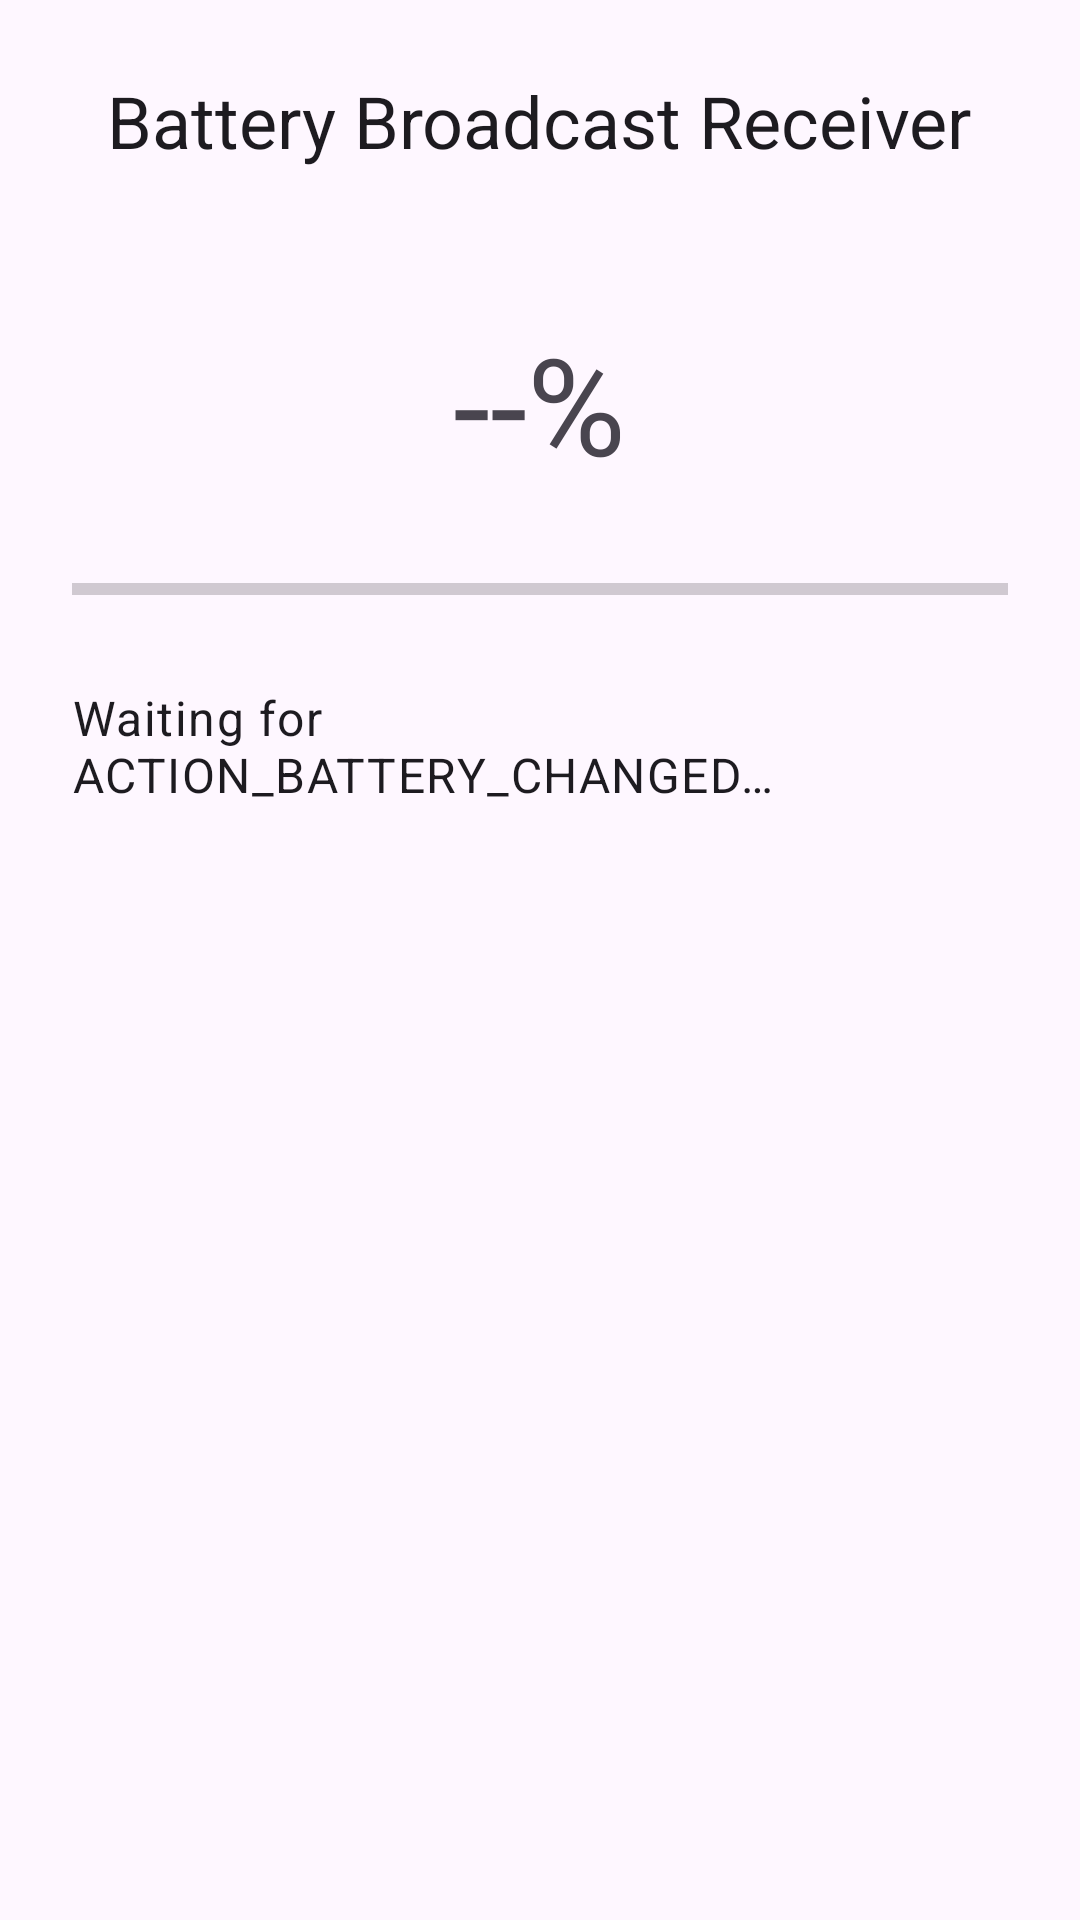

Layout XML and referenced resources for this Android screen:
<!-- AndroidManifest.xml: application theme Theme.CSE489Assignment2 -->
<!-- res/layout/activity_battery_receiver.xml -->
<?xml version="1.0" encoding="utf-8"?>
<LinearLayout xmlns:android="http://schemas.android.com/apk/res/android"
    android:layout_width="match_parent"
    android:layout_height="match_parent"
    android:gravity="center_horizontal"
    android:orientation="vertical"
    android:padding="24dp">

    <TextView
        android:layout_width="wrap_content"
        android:layout_height="wrap_content"
        android:text="Battery Broadcast Receiver"
        android:textAppearance="?attr/textAppearanceHeadlineSmall" />

    <TextView
        android:id="@+id/batteryPercentText"
        android:layout_width="wrap_content"
        android:layout_height="wrap_content"
        android:layout_marginTop="48dp"
        android:text="--%"
        android:textAppearance="?attr/textAppearanceDisplayMedium" />

    <ProgressBar
        android:id="@+id/batteryProgress"
        style="?android:attr/progressBarStyleHorizontal"
        android:layout_width="match_parent"
        android:layout_height="24dp"
        android:layout_marginTop="20dp"
        android:max="100" />

    <TextView
        android:id="@+id/batteryStatusText"
        android:layout_width="wrap_content"
        android:layout_height="wrap_content"
        android:layout_marginTop="20dp"
        android:text="Waiting for ACTION_BATTERY_CHANGED…"
        android:textAppearance="?attr/textAppearanceBodyLarge" />
</LinearLayout>
<!-- resources referenced by this layout -->
<resources>
  <style name="Theme.CSE489Assignment2" parent="Theme.Material3.DayNight.NoActionBar">
          <item name="colorPrimary">@color/seed</item>
          <item name="colorSecondary">@color/seed</item>
          <item name="android:statusBarColor">?attr/colorPrimary</item>
          <item name="android:navigationBarColor">?attr/colorSurface</item>
          <item name="android:windowLightStatusBar" tools:targetApi="m">false</item>
      </style>
  <color name="seed">#3F51B5</color>
</resources>
